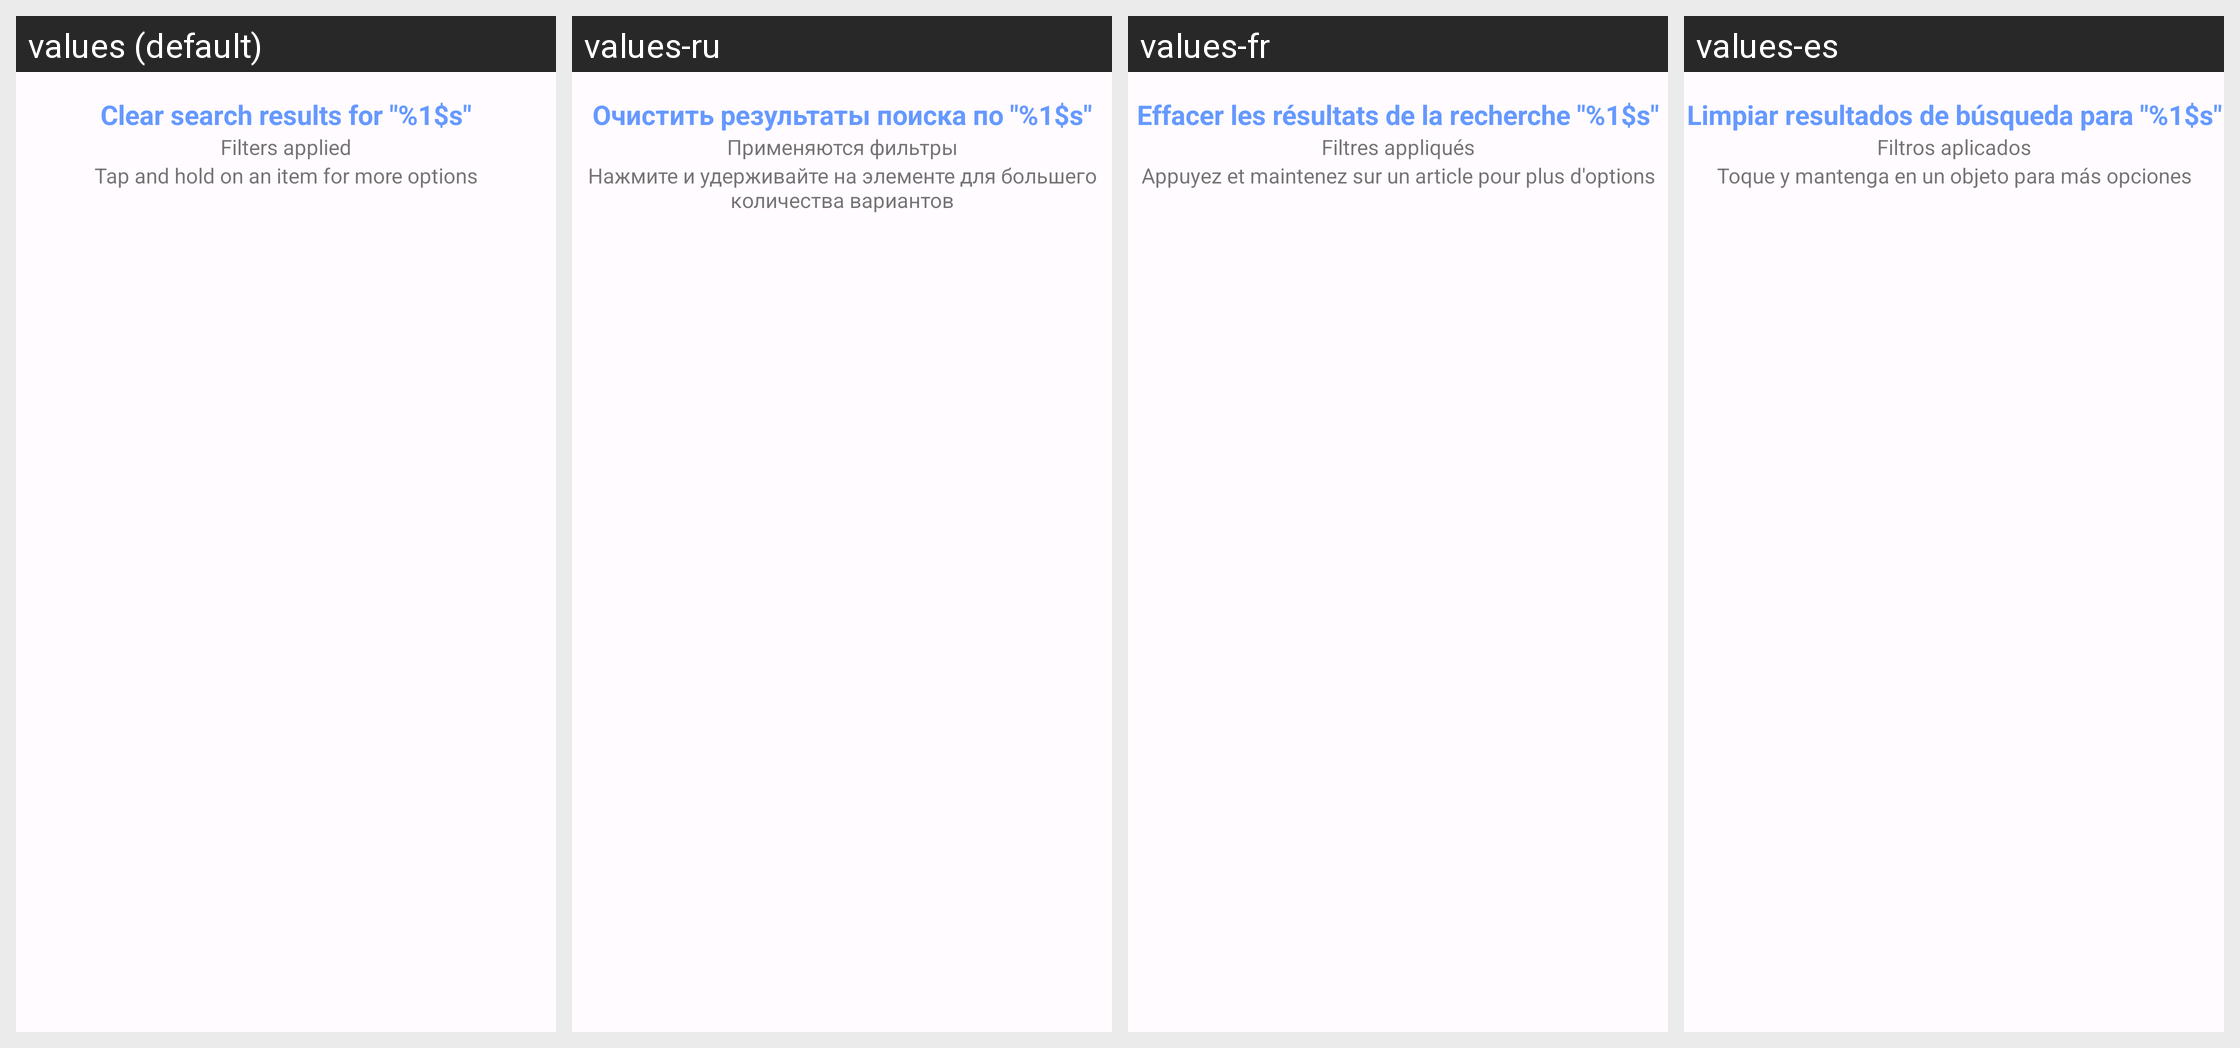

The same Android screen rendered under several of its app's locales, left to right. List the strings drawn on it with the default value and each locale's translation.
Android screen res/layout/activity_history.xml rendered under 4 locales, left to right: values (default), values-ru, values-fr, values-es. Device: Nexus 5 (rendered at 1080×1920; each locale shown at half size, 540×960, under a caption strip naming it); theme AppTheme.
Strings drawn on this screen, with the default value and each locale's value (text and hints the layout hard-codes, and strings that could not be matched under every locale, appear in the picture but are not listed):

clearSearch
  values: Clear search results for "%1$s"
  values-ru: Очистить результаты поиска по "%1$s"
  values-fr: Effacer les résultats de la recherche "%1$s"
  values-es: Limpiar resultados de búsqueda para "%1$s"

filtersApplied
  values: Filters applied
  values-ru: Применяются фильтры
  values-fr: Filtres appliqués
  values-es: Filtros aplicados

historicalItemHintMsg
  values: Tap and hold on an item for more options
  values-ru: Нажмите и удерживайте на элементе для большего количества вариантов
  values-fr: Appuyez et maintenez sur un article pour plus d'options
  values-es: Toque y mantenga en un objeto para más opciones
